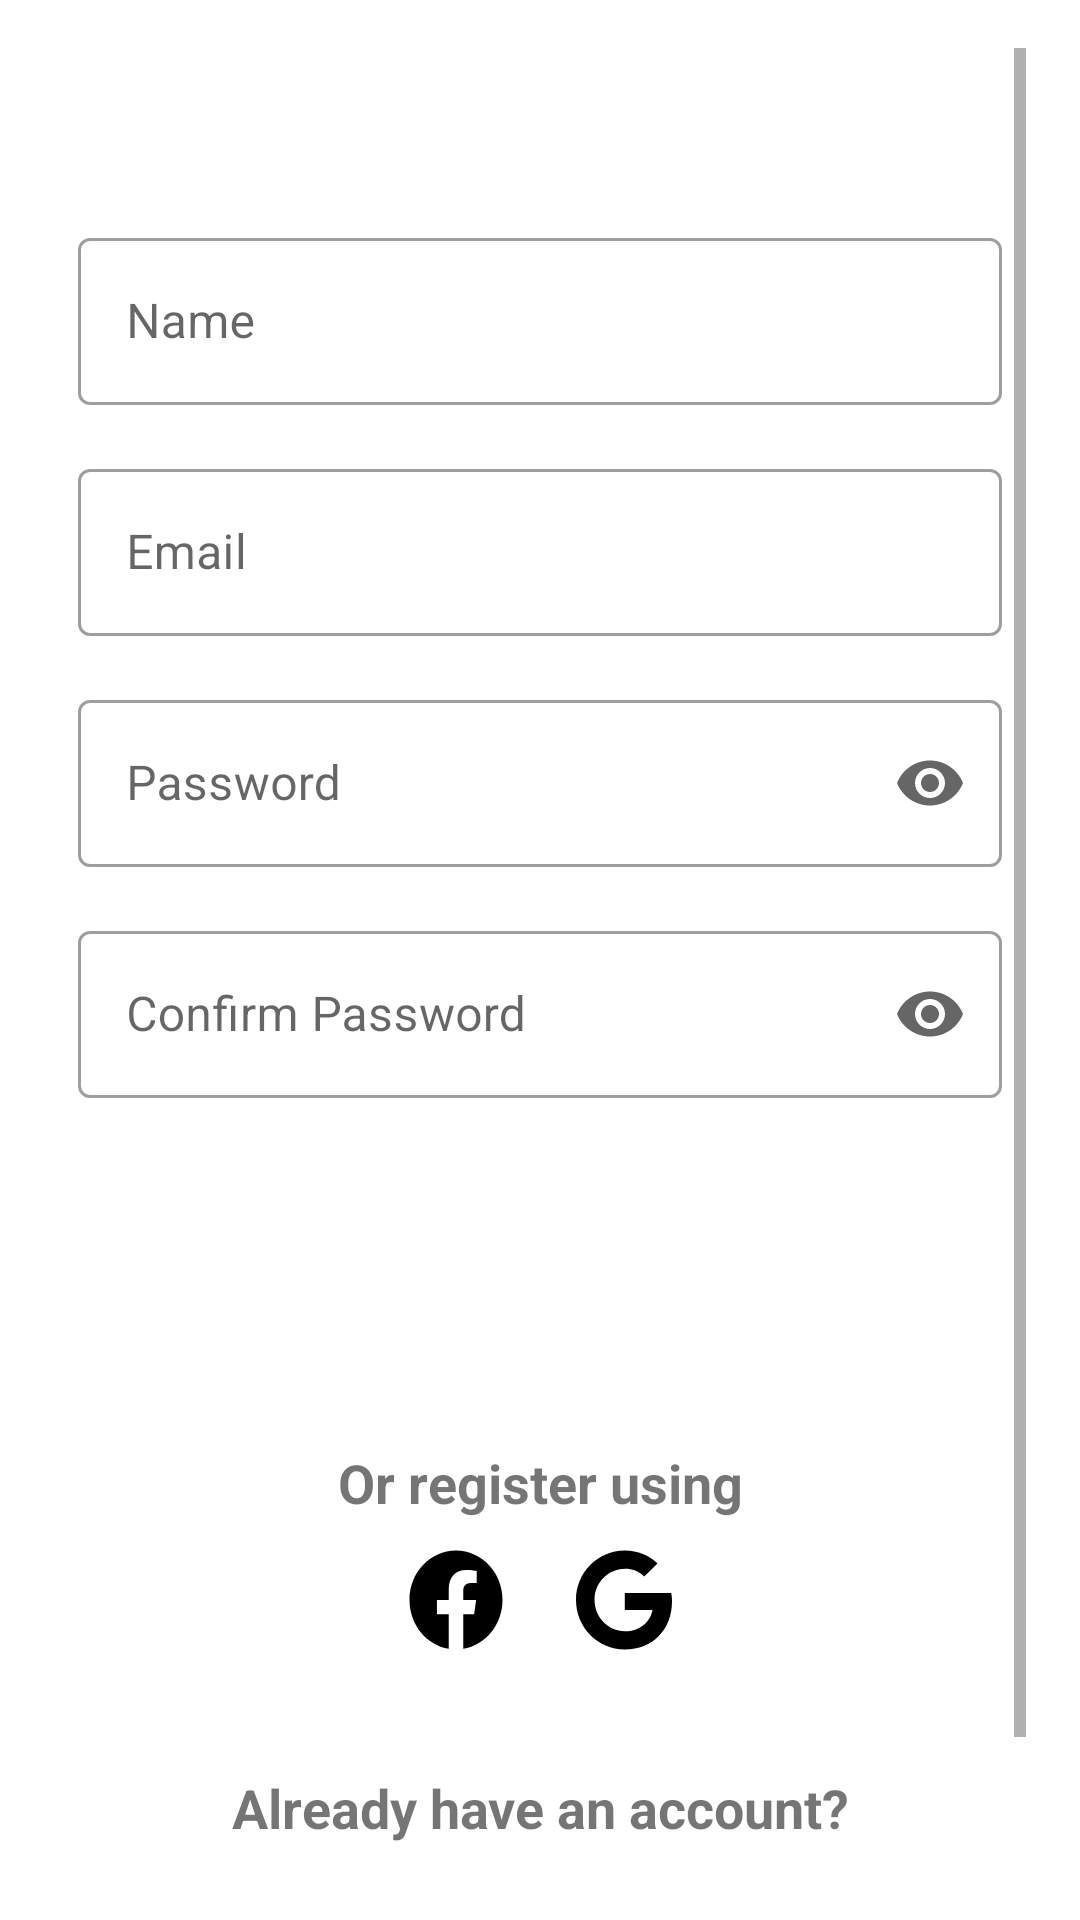

Write the Android layout XML for this screen, with the resource values it uses.
<!-- AndroidManifest.xml: application theme Theme.RoutesApp -->
<!-- res/layout/fragment_register_user.xml -->
<?xml version="1.0" encoding="utf-8"?>
<LinearLayout xmlns:android="http://schemas.android.com/apk/res/android"
    xmlns:app="http://schemas.android.com/apk/res-auto"
    xmlns:tools="http://schemas.android.com/tools"
    android:layout_width="match_parent"
    android:layout_height="match_parent"
    android:orientation="vertical"
    android:paddingHorizontal="18dp"
    android:paddingVertical="16dp"
    tools:context=".ui.auth.registerUser.view.RegisterUserFragment">

    <ScrollView
        android:layout_width="match_parent"
        android:layout_height="match_parent">

        <LinearLayout
            android:layout_width="match_parent"
            android:layout_height="match_parent"
            android:orientation="vertical">

            <com.google.android.material.textfield.TextInputLayout
                android:layout_width="match_parent"
                android:layout_height="wrap_content"
                android:layout_marginTop="50dp"
                android:drawablePadding="12dp"
                android:ems="10"
                android:padding="8dp"
                android:hint="@string/reg_hint_name"
                app:startIconDrawable="@drawable/ic_account_circle_24"
                style="@style/Widget.MaterialComponents.TextInputLayout.OutlinedBox">

                <com.google.android.material.textfield.TextInputEditText
                    android:id="@+id/et_reg_name"
                    android:layout_width="match_parent"
                    android:layout_height="wrap_content"
                    android:inputType="text" />

            </com.google.android.material.textfield.TextInputLayout>

            <com.google.android.material.textfield.TextInputLayout
                android:layout_width="match_parent"
                android:layout_height="wrap_content"
                android:drawablePadding="12dp"
                android:ems="10"
                android:padding="8dp"
                android:hint="@string/reg_hint_email"
                app:startIconDrawable="@drawable/ic_email_24"
                style="@style/Widget.MaterialComponents.TextInputLayout.OutlinedBox">

                <com.google.android.material.textfield.TextInputEditText
                    android:id="@+id/et_reg_email"
                    android:layout_width="match_parent"
                    android:layout_height="wrap_content"
                    android:inputType="text" />

            </com.google.android.material.textfield.TextInputLayout>

            <com.google.android.material.textfield.TextInputLayout
                android:layout_width="match_parent"
                android:layout_height="wrap_content"
                android:drawablePadding="12dp"
                android:ems="10"
                android:padding="8dp"
                android:hint="@string/reg_hint_password"
                app:startIconDrawable="@drawable/ic_lock_24"
                app:endIconMode="password_toggle"
                style="@style/Widget.MaterialComponents.TextInputLayout.OutlinedBox">

                <com.google.android.material.textfield.TextInputEditText
                    android:id="@+id/et_reg_password"
                    android:layout_width="match_parent"
                    android:layout_height="wrap_content"
                    android:inputType="textPassword" />

            </com.google.android.material.textfield.TextInputLayout>

            <com.google.android.material.textfield.TextInputLayout
                android:layout_width="match_parent"
                android:layout_height="wrap_content"
                android:drawablePadding="12dp"
                android:ems="10"
                android:padding="8dp"
                android:hint="@string/reg_hint_confirm_password"
                app:startIconDrawable="@drawable/ic_lock_24"
                app:endIconMode="password_toggle"
                style="@style/Widget.MaterialComponents.TextInputLayout.OutlinedBox">

                <com.google.android.material.textfield.TextInputEditText
                    android:id="@+id/et_reg_confirm_password"
                    android:layout_width="match_parent"
                    android:layout_height="wrap_content"
                    android:inputType="textPassword" />

            </com.google.android.material.textfield.TextInputLayout>

            <ProgressBar
                android:id="@+id/pb_reg_user"
                android:layout_width="wrap_content"
                android:layout_height="wrap_content"
                android:indeterminate="true"
                android:visibility="gone"
                android:minHeight="50dp"
                android:layout_gravity="center"
                android:minWidth="200dp" />

            <TextView
                android:id="@+id/txt_reg_error"
                android:layout_width="match_parent"
                android:layout_height="wrap_content"
                android:text="@string/reg_txt_others"
                android:textSize="16sp"
                android:padding="8dp"
                android:textStyle="normal"
                android:textColor="@color/red_color"
                android:visibility="gone"
                android:gravity="left" />

            <Button
                android:id="@+id/btn_reg_register"
                android:layout_width="match_parent"
                android:layout_height="wrap_content"
                android:layout_marginTop="30dp"
                android:padding="10dp"
                android:text="@string/reg_registration"
                android:textAllCaps="false"
                android:textStyle="normal"
                android:textSize="18dp"
                android:textColor="@color/white"
                style="@style/btnPrimaryRounded"
                android:backgroundTint="@color/color_primary" />

            <TextView
                android:layout_width="match_parent"
                android:layout_height="wrap_content"
                android:layout_marginTop="30dp"
                android:text="@string/reg_txt_others"
                android:textSize="18dp"
                android:textStyle="bold"
                android:gravity="center" />

            <LinearLayout
                android:layout_width="match_parent"
                android:layout_height="wrap_content"
                android:orientation="horizontal"
                android:gravity="center">

                <ImageButton
                    android:id="@+id/ib_reg_facebook"
                    android:layout_width="wrap_content"
                    android:layout_height="wrap_content"
                    android:backgroundTint="@color/white"
                    android:src="@drawable/ic_facebook" />

                <ImageButton
                    android:id="@+id/ib_reg_google"
                    android:layout_width="wrap_content"
                    android:layout_height="wrap_content"
                    android:backgroundTint="@color/white"
                    android:src="@drawable/ic_google" />

            </LinearLayout>

            <TextView
                android:layout_width="match_parent"
                android:layout_height="wrap_content"
                android:layout_marginTop="30dp"
                android:text="@string/reg_txt_login"
                android:textSize="18sp"
                android:textStyle="bold"
                android:gravity="center" />

            <Button
                android:id="@+id/btn_reg_login"
                android:layout_width="match_parent"
                android:layout_height="wrap_content"
                android:layout_marginTop="10dp"
                android:padding="10dp"
                android:text="@string/reg_login"
                android:textAllCaps="false"
                android:textStyle="normal"
                android:textSize="18dp"
                android:textColor="@color/white"
                style="@style/btnPrimaryRounded"
                android:backgroundTint="@color/color_primary" />

        </LinearLayout>

    </ScrollView>

</LinearLayout>
<!-- resources referenced by this layout -->
<resources>
  <color name="color_primary">#004696</color>
  <color name="red_color">#FF0000</color>
  <color name="white">#FFFFFFFF</color>
  <!-- drawable ic_facebook (drawable) -->
  <vector xmlns:android="http://schemas.android.com/apk/res/android"
      android:width="32dp"
      android:height="34dp"
      android:viewportWidth="512"
      android:viewportHeight="512">
    <path
        android:fillColor="#FF000000"
        android:pathData="M504,256C504,119 393,8 256,8S8,119 8,256c0,123.78 90.69,226.38 209.25,245V327.69h-63V256h63v-54.64c0,-62.15 37,-96.48 93.67,-96.48 27.14,0 55.52,4.84 55.52,4.84v61h-31.28c-30.8,0 -40.41,19.12 -40.41,38.73V256h68.78l-11,71.69h-57.78V501C413.31,482.38 504,379.78 504,256z"/>
  </vector>
  <!-- drawable ic_google (drawable) -->
  <vector xmlns:android="http://schemas.android.com/apk/res/android"
      android:width="32dp"
      android:height="34dp"
      android:viewportWidth="488"
      android:viewportHeight="512">
    <path
        android:fillColor="#FF000000"
        android:pathData="M488,261.8C488,403.3 391.1,504 248,504 110.8,504 0,393.2 0,256S110.8,8 248,8c66.8,0 123,24.5 166.3,64.9l-67.5,64.9C258.5,52.6 94.3,116.6 94.3,256c0,86.5 69.1,156.6 153.7,156.6 98.2,0 135,-70.4 140.8,-106.9H248v-85.3h236.1c2.3,12.7 3.9,24.9 3.9,41.4z"/>
  </vector>
  <string name="reg_hint_confirm_password">Confirm Password</string>
  <string name="reg_hint_email">Email</string>
  <string name="reg_hint_name">Name</string>
  <string name="reg_hint_password">Password</string>
  <string name="reg_login">Login</string>
  <string name="reg_registration">Sign up</string>
  <string name="reg_txt_login">Already have an account?</string>
  <string name="reg_txt_others">Or register using</string>
  <style name="btnPrimaryRounded" parent="Widget.MaterialComponents.Button.OutlinedButton">
          <item name="shapeAppearanceOverlay">@style/MyButtonRoundedAppearance</item>
      </style>
  <style name="Theme.RoutesApp" parent="Theme.MaterialComponents.DayNight.DarkActionBar">
          
          <item name="colorPrimary">@color/purple_500</item>
          <item name="colorPrimaryVariant">@color/purple_700</item>
          <item name="colorOnPrimary">@color/white</item>
          
          <item name="colorSecondary">@color/color_primary</item>
          <item name="colorSecondaryVariant">@color/teal_700</item>
          <item name="colorOnSecondary">@color/black</item>
          
          <item name="android:statusBarColor">?attr/colorPrimaryVariant</item>
          
      </style>
  <style name="MyButtonRoundedAppearance">
          <item name="cornerFamily">rounded</item>
          <item name="cornerFamilyTopRight">rounded</item>
          <item name="cornerFamilyBottomRight">rounded</item>
          <item name="cornerSizeTopLeft">50%</item>
          <item name="cornerSizeBottomLeft">50%</item>
          <item name="cornerSizeTopRight">50%</item>
          <item name="cornerSizeBottomRight">50%</item>
      </style>
  <color name="purple_500">#004696</color>
  <color name="purple_700">#004696</color>
  <color name="teal_700">#FF018786</color>
  <color name="black">#FF000000</color>
</resources>
